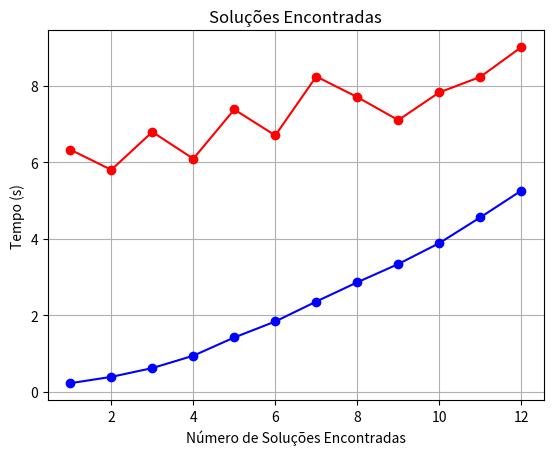

Here is the Python script that generated this plot:
#plot 01
# Número de soluções encontradas

import matplotlib.pyplot as plt

tempo1= [0.22721576690673828, 0.39221954345703125, 0.6217763423919678, 0.944983959197998, 1.4217870235443115, 1.839165449142456, 2.3603038787841797, 2.8623123168945312, 3.339963912963867, 3.8852896690368652, 4.557690620422363, 5.255352973937988]
tempo2= [6.328571258167431, 5.799918057496437, 6.791044056918455, 6.090489334253089, 7.376978123482922, 6.69951226782604, 8.238642384999146, 7.701619945607258, 7.099605701990032, 7.823274801035397, 8.227415738628445, 9.004672314789602]


num_solucoes = list(range(1, len(tempo1) + 1))

# Plotagem do gráfico
plt.figure()
plt.plot(num_solucoes, tempo1, marker='o', linestyle='-', color='b')
plt.plot(num_solucoes, tempo2, marker='o', linestyle='-', color='r')

plt.xlabel('Número de Soluções Encontradas')
plt.ylabel('Tempo (s)')
plt.title('Soluções Encontradas')
plt.grid(True)
plt.show()